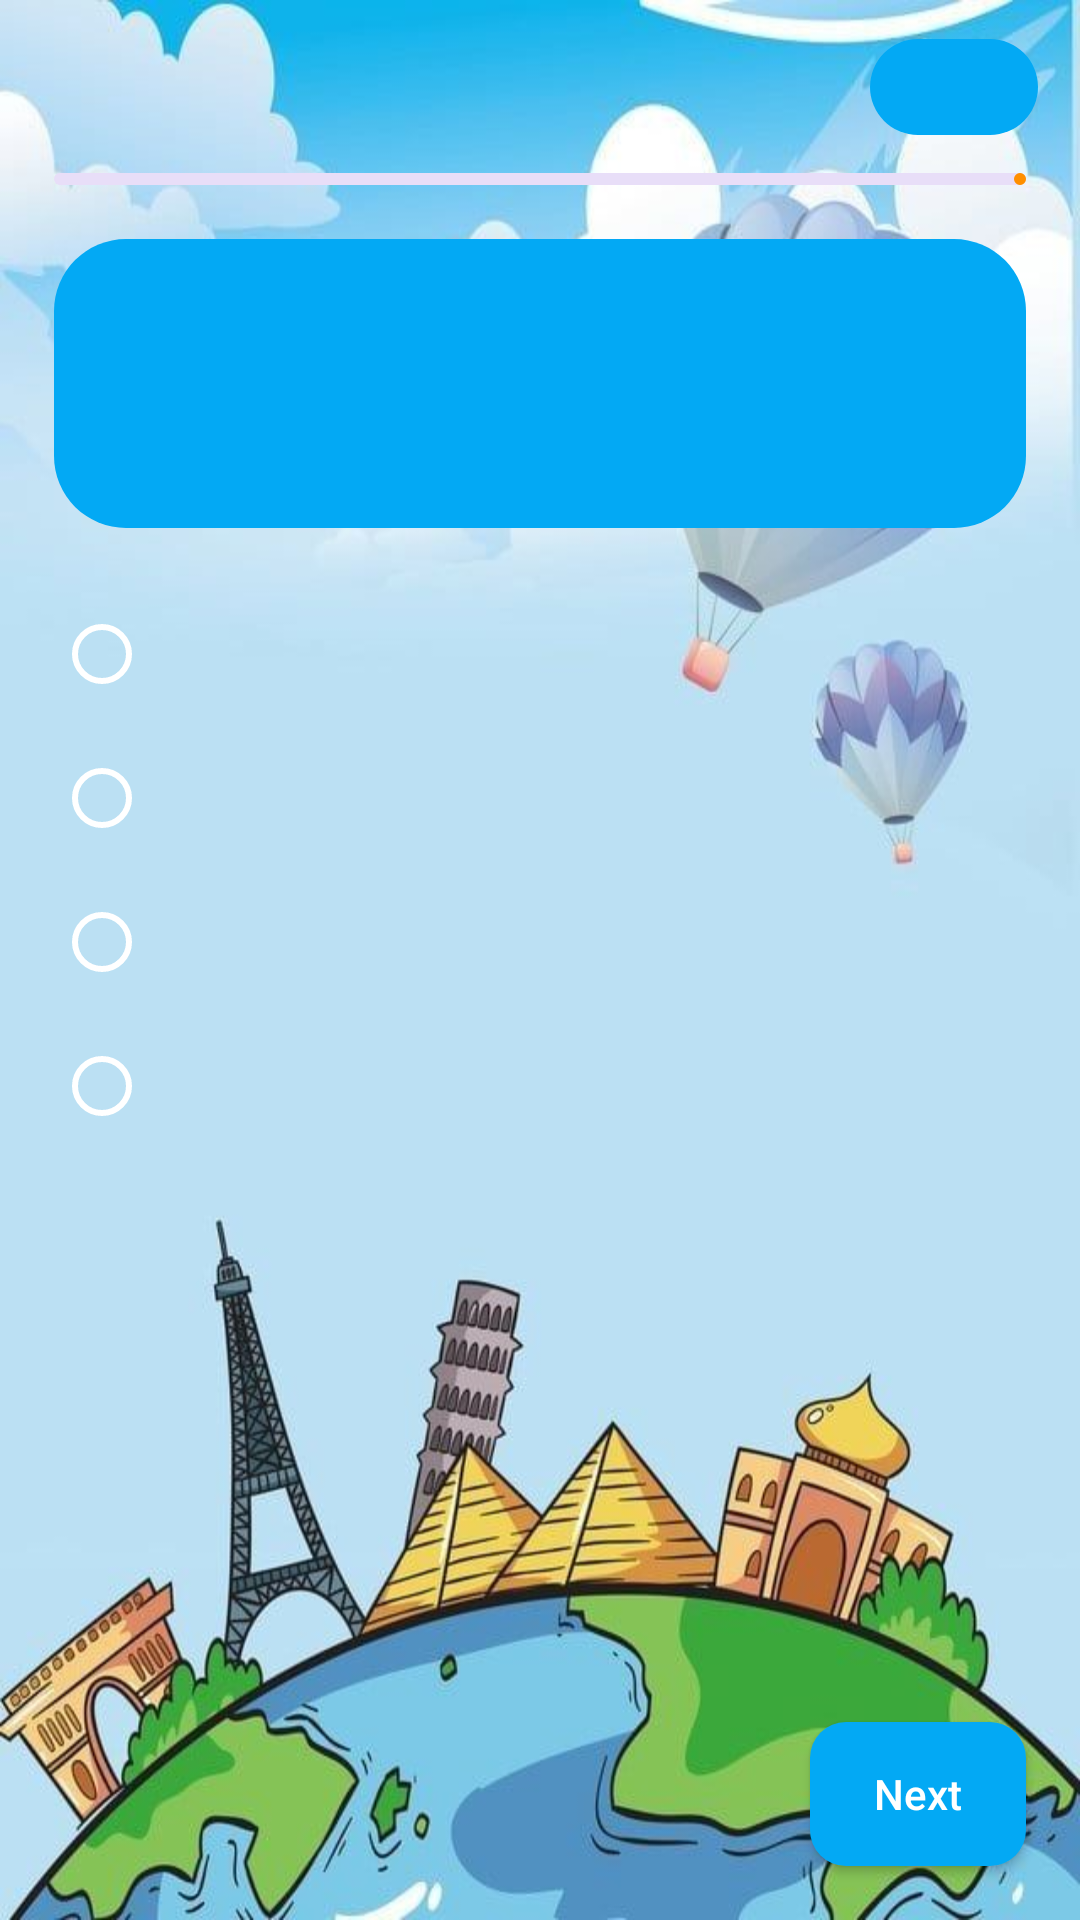

Android layout source for this screen:
<!-- AndroidManifest.xml: application theme Theme.QuizApp -->
<!-- res/layout/screen_quiz.xml -->
<?xml version="1.0" encoding="utf-8"?>
<androidx.constraintlayout.widget.ConstraintLayout xmlns:android="http://schemas.android.com/apk/res/android"
    xmlns:app="http://schemas.android.com/apk/res-auto"
    xmlns:tools="http://schemas.android.com/tools"
    android:layout_width="match_parent"
    android:layout_height="match_parent"
    android:background="@drawable/bg_main"
    tools:context="uz.gita.quizapp.presentation.screens.QuizScreen">

    <ImageView
        android:id="@+id/btnBack"
        android:layout_width="24dp"
        android:layout_height="24dp"
        android:layout_marginStart="12dp"
        android:background="?android:selectableItemBackgroundBorderless"
        android:padding="4dp"
        android:src="@drawable/ic_back"
        app:layout_constraintBottom_toBottomOf="@id/tv_questionCount"
        app:layout_constraintLeft_toLeftOf="parent"
        app:layout_constraintTop_toTopOf="@id/tv_questionCount"
        app:tint="@color/white" />

    <TextView
        android:id="@+id/tv_questionCount"
        android:layout_width="wrap_content"
        android:layout_height="wrap_content"
        android:layout_margin="18dp"
        android:fontFamily="@font/roboto_medium"
        android:textColor="@color/white"
        android:textSize="16sp"
        android:textStyle="bold"
        app:layout_constraintStart_toEndOf="@id/btnBack"
        app:layout_constraintTop_toTopOf="parent"
        tools:text="Question 4/10" />

    <LinearLayout
        android:layout_width="wrap_content"
        android:layout_height="wrap_content"
        android:layout_marginEnd="14dp"
        android:background="@drawable/rounded_background"
        android:gravity="center"
        android:paddingHorizontal="12dp"
        android:paddingVertical="4dp"
        app:layout_constraintBottom_toBottomOf="@id/tv_questionCount"
        app:layout_constraintRight_toRightOf="parent"
        app:layout_constraintTop_toTopOf="@id/tv_questionCount">

        <ImageView
            android:id="@+id/ic_timer"
            android:layout_width="24dp"
            android:layout_height="24dp"
            android:layout_marginEnd="8dp"
            android:src="@drawable/ic_time"
            app:tint="@color/white" />

        <TextView
            android:id="@+id/tv_timer"
            android:layout_width="wrap_content"
            android:layout_height="wrap_content"
            android:textColor="@color/white"
            android:textSize="16sp"
            tools:text="5:22" />

    </LinearLayout>

    <com.google.android.material.progressindicator.LinearProgressIndicator
        android:id="@+id/progressIndicator"
        android:layout_width="match_parent"
        android:layout_height="wrap_content"
        android:layout_margin="18dp"
        android:layout_marginTop="12dp"
        android:progress="40"
        app:indicatorColor="@color/orange"
        app:layout_constraintTop_toBottomOf="@id/tv_questionCount" />

    <LinearLayout
        android:id="@+id/questionContainer"
        android:layout_width="match_parent"
        android:layout_height="wrap_content"
        android:layout_margin="18dp"
        android:layout_marginTop="12dp"
        android:background="@drawable/rounded_background"
        app:layout_constraintTop_toBottomOf="@id/progressIndicator">

        <TextView
            android:id="@+id/tv_question"
            android:layout_width="wrap_content"
            android:layout_height="wrap_content"
            android:layout_gravity="center"
            android:layout_margin="36dp"
            android:textColor="@color/white"
            android:textSize="18sp"
            tools:text="This is first test about geography" />

    </LinearLayout>

    <RadioGroup
        android:id="@+id/radioGroupVariants"
        android:layout_width="match_parent"
        android:layout_height="wrap_content"
        android:layout_margin="18dp"
        android:layout_marginTop="18dp"
        app:layout_constraintTop_toBottomOf="@id/questionContainer">

        <RadioButton
            android:id="@+id/variant0"
            android:layout_width="match_parent"
            android:layout_height="wrap_content"
            android:textColor="@color/white"
            android:textStyle="bold"
            app:buttonTint="@color/white"
            tools:text="Hello" />

        <RadioButton
            android:id="@+id/variant1"
            android:layout_width="match_parent"
            android:layout_height="wrap_content"
            android:textColor="@color/white"
            android:textStyle="bold"
            app:buttonTint="@color/white"
            tools:text="Hello1" />

        <RadioButton
            android:id="@+id/variant2"
            android:layout_width="match_parent"
            android:layout_height="wrap_content"
            android:textColor="@color/white"
            android:textStyle="bold"
            app:buttonTint="@color/white"
            tools:text="Hello2" />

        <RadioButton
            android:id="@+id/variant3"
            android:layout_width="match_parent"
            android:layout_height="wrap_content"
            android:textColor="@color/white"
            android:textStyle="bold"
            app:buttonTint="@color/white"
            tools:text="Hello3" />
    </RadioGroup>

    
    
    
    
    
    
    
    
    
    
    
    
    
    

    <androidx.appcompat.widget.AppCompatButton
        android:id="@+id/finish"
        android:layout_width="144dp"
        android:layout_height="48dp"
        android:layout_margin="18dp"
        android:background="@drawable/rounded_background"
        android:text="@string/finish"
        android:textAllCaps="false"
        android:textColor="@color/white"
        android:visibility="invisible"
        app:layout_constraintBottom_toBottomOf="parent"
        app:layout_constraintLeft_toLeftOf="parent"
        app:layout_constraintRight_toRightOf="parent"
        app:tint="@color/white" />


    <androidx.appcompat.widget.AppCompatButton
        android:id="@+id/btnNext"
        android:layout_width="72dp"
        android:layout_height="48dp"
        android:layout_margin="18dp"
        android:background="@drawable/bg_button"
        android:enabled="true"
        android:src="@drawable/ic_right"
        android:text="@string/next"
        android:textAllCaps="false"
        android:textColor="@color/white"
        app:layout_constraintBottom_toBottomOf="parent"
        app:layout_constraintRight_toRightOf="parent"
        app:tint="@color/white" />

</androidx.constraintlayout.widget.ConstraintLayout>
<!-- resources referenced by this layout -->
<resources>
  <color name="orange">#FF8F00</color>
  <color name="white">#FFFFFFFF</color>
  <!-- drawable bg_button (drawable) -->
  <?xml version="1.0" encoding="utf-8"?>
  <selector xmlns:android="http://schemas.android.com/apk/res/android">
      <item android:state_enabled="true">
  
  
          <shape android:shape="rectangle">
              <solid android:color="@color/light_blue" />
              <corners android:radius="12dp" />
          </shape>
  
  
      </item>
  
      <item android:state_enabled="false">
  
          <shape android:shape="rectangle">
              <solid android:color="#777777" />
              <corners android:radius="12dp" />
          </shape>
  
      </item>
  
  </selector>
  <!-- drawable bg_main: jpg bitmap (drawable, 54074 bytes) -->
  <!-- drawable rounded_background (drawable) -->
  <?xml version="1.0" encoding="utf-8"?>
  <shape xmlns:android="http://schemas.android.com/apk/res/android">
      <corners android:radius="24dp" />
      <solid android:color="@color/light_blue" />
  </shape>
  <string name="finish">Finish</string>
  <string name="next">Next</string>
  <style name="Theme.QuizApp" parent="Base.Theme.QuizApp" />
  <color name="light_blue">#03A9F4</color>
  <style name="Base.Theme.QuizApp" parent="Theme.Material3.Light.NoActionBar">
          
           <item name="colorPrimary">#56A1F5</item>
      </style>
</resources>
